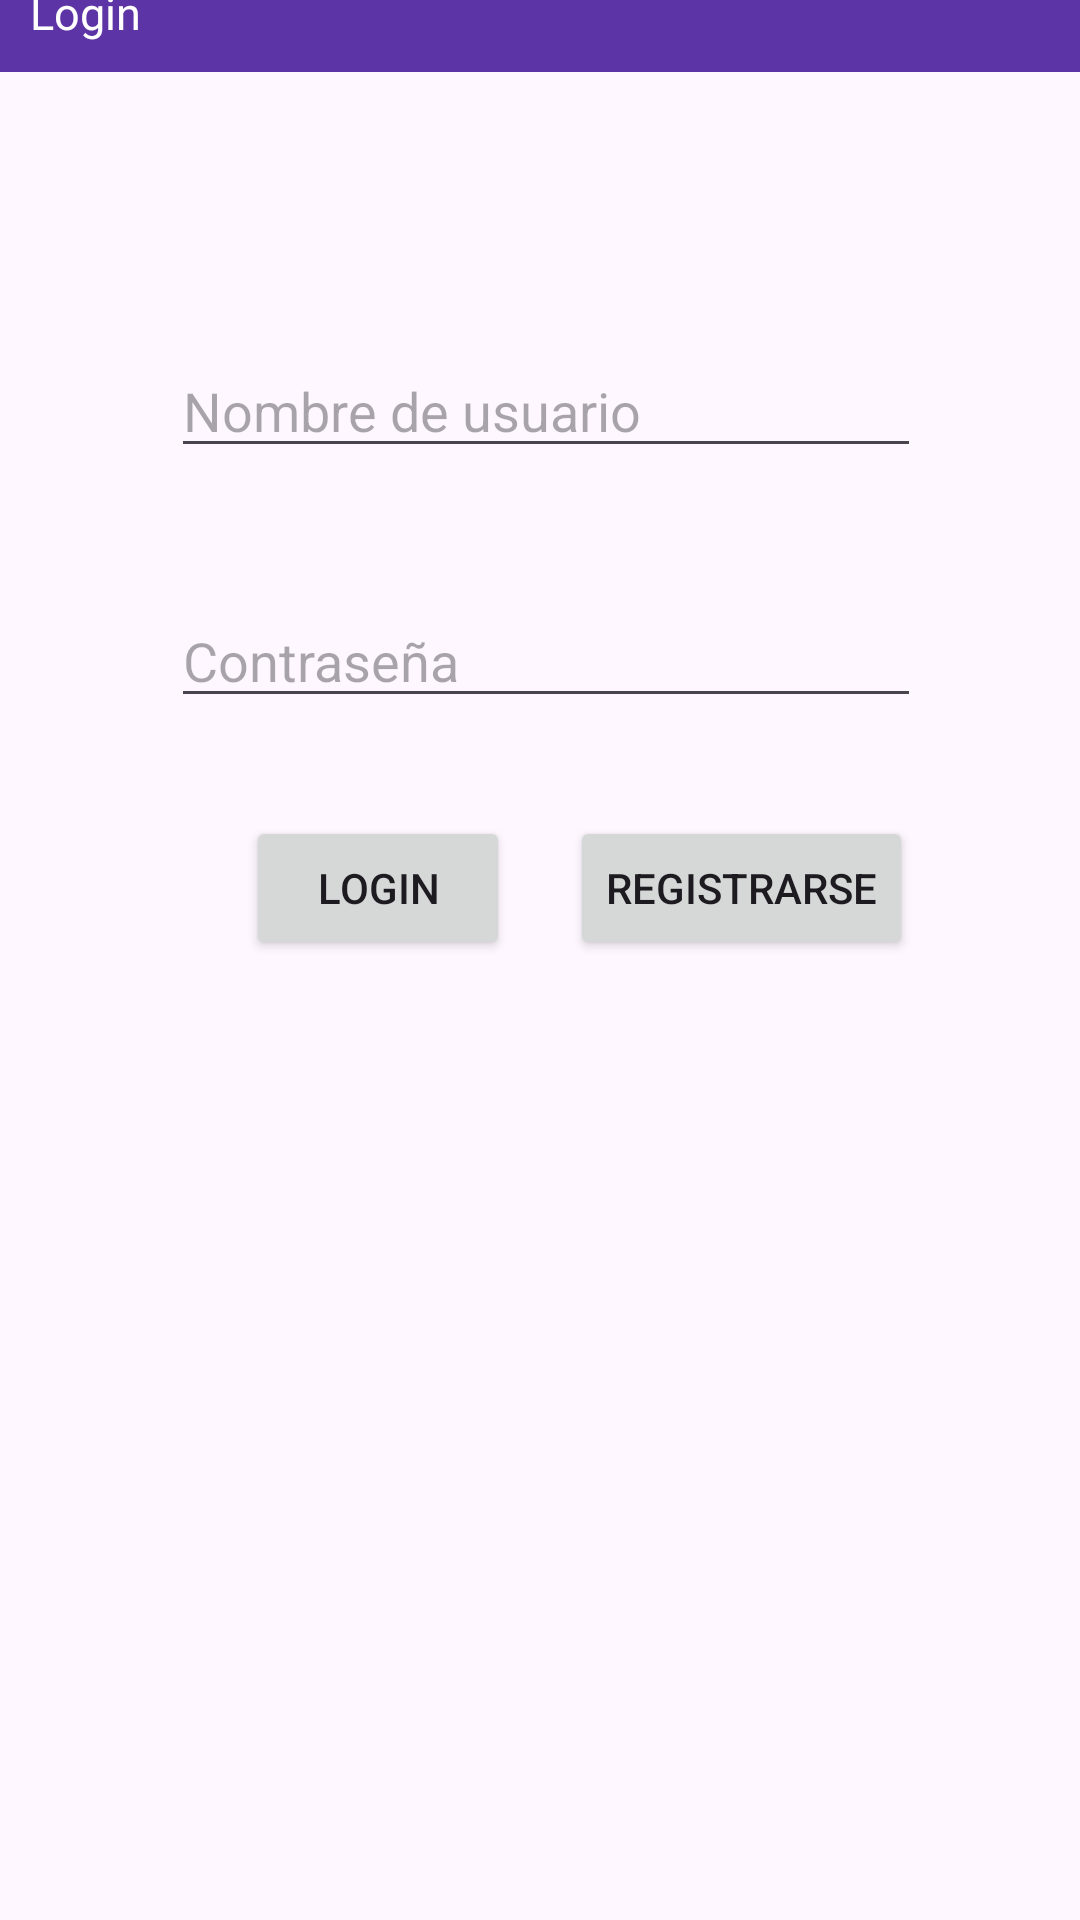

Reconstruct the res/layout file that produces this screen, plus the resources it refers to.
<!-- AndroidManifest.xml: application theme Theme.PRUEBAS_TFG -->
<!-- res/layout/activity_login.xml -->
<?xml version="1.0" encoding="utf-8"?>
<androidx.constraintlayout.widget.ConstraintLayout xmlns:android="http://schemas.android.com/apk/res/android"
        xmlns:tools="http://schemas.android.com/tools"
        xmlns:app="http://schemas.android.com/apk/res-auto"
        android:layout_width="match_parent"
        android:layout_height="match_parent"
        android:orientation="vertical">

    <TextView
            android:layout_width="match_parent"
            android:layout_height="wrap_content"
            android:text="Login"
            android:padding="10sp"
            app:layout_constraintStart_toStartOf="@+id/guideline11"
            app:layout_constraintBottom_toTopOf="@id/guideline11"
            android:textSize="15sp"
            android:textColor="@color/white"
            android:background="#5D34A5"
            android:layout_marginBottom="8dp" />

    <EditText
            android:layout_width="250sp"
            android:layout_height="wrap_content"
            app:layout_constraintBottom_toBottomOf="@id/guideline7"
            app:layout_constraintBaseline_toTopOf="parent"
            app:layout_constraintEnd_toEndOf="@id/guideline9"
            app:layout_constraintStart_toStartOf="@id/guideline5"
            app:layout_constraintDimensionRatio="1:1"
            android:hint="Nombre de usuario"
            android:id="@+id/input_usuario"
            android:layout_marginBottom="4dp" />

    <EditText
            android:layout_width="250sp"
            android:layout_height="wrap_content"
            android:inputType="textPassword"
            app:layout_constraintBottom_toBottomOf="@id/guideline8"
            app:layout_constraintBaseline_toTopOf="parent"
            app:layout_constraintStart_toStartOf="@id/guideline5"
            android:hint="Contraseña"
            app:layout_constraintDimensionRatio="1:1"
            android:id="@+id/input_contraseña"
            android:layout_marginBottom="4dp"
            app:layout_constraintEnd_toStartOf="@+id/guideline9" />

    <Button
            android:layout_width="wrap_content"
            android:layout_height="wrap_content"
            android:id="@+id/registrarse"
            android:layout_marginLeft="10sp"
            android:text="Registrarse"
            app:layout_constraintDimensionRatio="1:1"
            app:layout_constraintStart_toStartOf="@id/guideline4"
            app:layout_constraintBaseline_toTopOf="parent"
            app:layout_constraintBottom_toBottomOf="@id/guideline6" />

    <Button
            android:layout_width="wrap_content"
            android:layout_height="wrap_content"
            android:layout_marginRight="10sp"
            app:layout_constraintDimensionRatio="1:1"
            android:text="Login"
            android:id="@+id/login"
            app:layout_constraintBottom_toBottomOf="@id/guideline6"
            app:layout_constraintEnd_toStartOf="@+id/guideline4"/>

    <androidx.constraintlayout.widget.Guideline
            android:layout_width="wrap_content"
            android:layout_height="wrap_content"
            android:id="@+id/guideline3"
            app:layout_constraintGuide_percent="0.2"
            android:orientation="vertical" />

    <androidx.constraintlayout.widget.Guideline
            android:layout_width="wrap_content"
            android:layout_height="wrap_content"
            android:id="@+id/guideline4"
            app:layout_constraintGuide_percent="0.5"
            android:orientation="vertical" />

    <androidx.constraintlayout.widget.Guideline
            android:layout_width="wrap_content"
            android:layout_height="wrap_content"
            android:id="@+id/guideline5"
            app:layout_constraintGuide_percent="0.20"
            android:orientation="vertical" />
    <androidx.constraintlayout.widget.Guideline
            android:layout_width="wrap_content"
            android:layout_height="wrap_content"
            android:id="@+id/guideline6"
            app:layout_constraintGuide_percent="0.50"
            android:orientation="horizontal" />
    <androidx.constraintlayout.widget.Guideline
            android:layout_width="wrap_content"
            android:layout_height="wrap_content"
            android:id="@+id/guideline7"
            app:layout_constraintGuide_percent="0.25"
            android:orientation="horizontal" />
    <androidx.constraintlayout.widget.Guideline
            android:layout_width="wrap_content"
            android:layout_height="wrap_content"
            android:id="@+id/guideline8"
            app:layout_constraintGuide_percent="0.38"
            android:orientation="horizontal" />

    <androidx.constraintlayout.widget.Guideline
            android:layout_width="wrap_content"
            android:layout_height="wrap_content"
            android:id="@+id/guideline9"
            app:layout_constraintGuide_percent="0.81"
            android:orientation="vertical" />
    <androidx.constraintlayout.widget.Guideline
            android:layout_width="wrap_content"
            android:layout_height="wrap_content"
            android:id="@+id/guideline10"
            app:layout_constraintGuide_percent="0.18"
            android:orientation="horizontal" />
    <androidx.constraintlayout.widget.Guideline
            android:layout_width="wrap_content"
            android:layout_height="wrap_content"
            android:id="@+id/guideline11"
            app:layout_constraintGuide_percent="0.05"
            android:orientation="horizontal" />
</androidx.constraintlayout.widget.ConstraintLayout>
<!-- resources referenced by this layout -->
<resources>
  <style name="Theme.PRUEBAS_TFG" parent="Base.Theme.PRUEBAS_TFG" />
  <style name="Base.Theme.PRUEBAS_TFG" parent="Theme.Material3.DayNight.NoActionBar">
          
          
      </style>
  <!-- not gathered from this repository: default colours our renderer supplied (Android Studio template values) -->
  <color name="white">#FFFFFFFF</color>
</resources>
